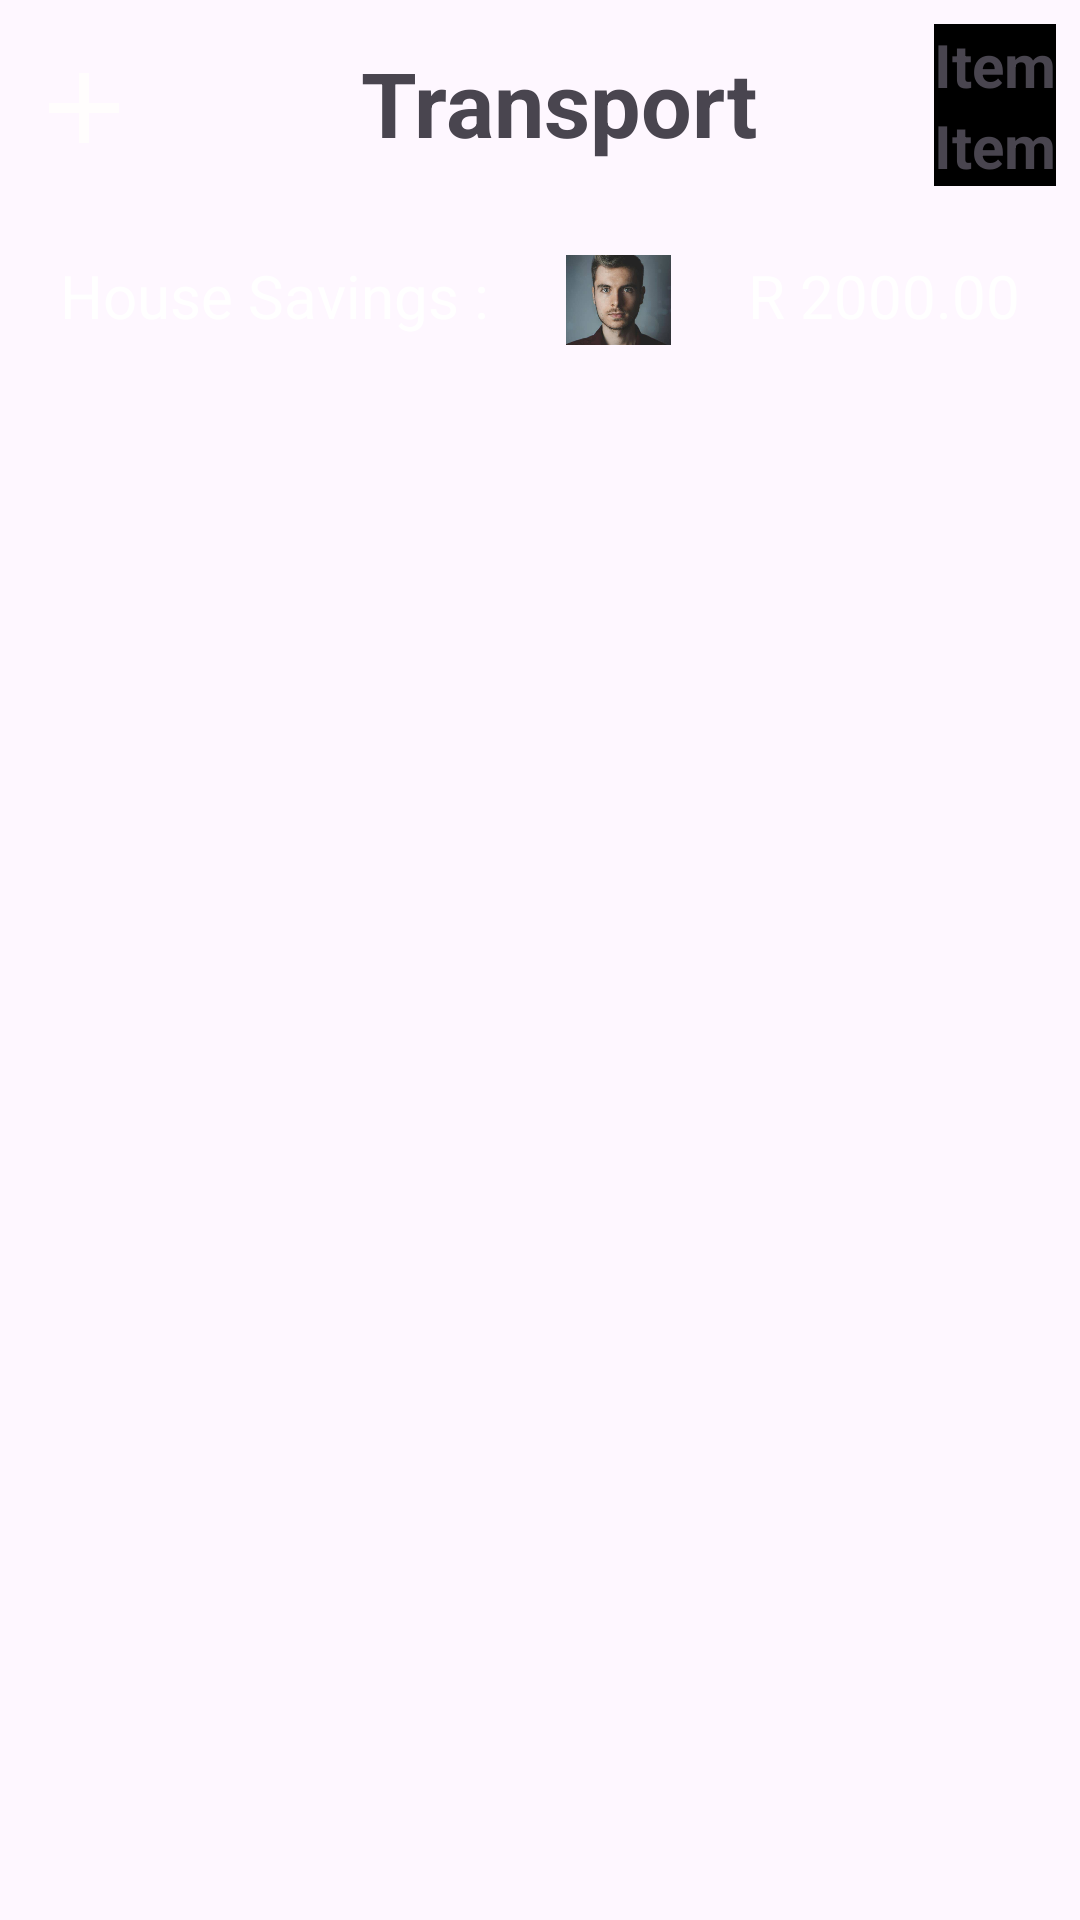

Here is an Android app screen rendered from its layout file. Give the layout XML and the strings, colors and styles it references.
<!-- AndroidManifest.xml: application theme Theme.CyberWallet -->
<!-- res/layout/card_design.xml -->
<?xml version="1.0" encoding="utf-8"?>
<LinearLayout
    xmlns:android="http://schemas.android.com/apk/res/android"
    xmlns:app="http://schemas.android.com/apk/res-auto"
    xmlns:tools="http://schemas.android.com/tools"
    android:layout_width="match_parent"
    android:orientation="vertical"
    android:layout_height="wrap_content"
    android:layout_margin="16dp">




    
    
    

    <androidx.constraintlayout.widget.ConstraintLayout
        android:layout_width="match_parent"
        android:layout_height="70dp"
        android:orientation="horizontal"
        android:background="@drawable/background"
        android:padding="8dp">


        
        
        
        
        
        
        
        
        
        
        

        <ImageView
            android:id="@+id/addButton"
            android:layout_width="40sp"
            android:layout_height="40dp"

            android:src="@drawable/add"
            app:layout_constraintBottom_toBottomOf="parent"
            app:layout_constraintEnd_toStartOf="@+id/textView"
            app:layout_constraintHorizontal_bias="0.0"
            app:layout_constraintStart_toStartOf="parent"
            app:layout_constraintTop_toTopOf="parent"
            app:layout_constraintVertical_bias="0.571" />

        <TextView
            android:id="@+id/textView"
            android:layout_width="wrap_content"
            android:layout_height="wrap_content"
            android:layout_marginStart="112dp"
            android:text="Transport"
            android:textAlignment="center"
            android:textSize="30dp"
            android:textStyle="bold"
            app:layout_constraintBottom_toBottomOf="parent"
            app:layout_constraintStart_toStartOf="parent"
            app:layout_constraintTop_toTopOf="parent"
            app:layout_constraintVertical_bias="0.428" />

        <LinearLayout
            android:layout_width="wrap_content"
            android:layout_height="wrap_content"
            android:orientation="vertical"
            android:background="@color/black"
            app:layout_constraintBottom_toBottomOf="parent"
            app:layout_constraintEnd_toEndOf="parent"
            app:layout_constraintTop_toTopOf="parent"
            >

            <TextView
                android:id="@+id/target"
                android:layout_width="wrap_content"
                android:layout_height="wrap_content"
                android:text="Item"
                android:textSize="20sp"
                android:textStyle="bold"
                app:layout_constraintEnd_toEndOf="parent"
                app:layout_constraintHorizontal_bias="0.0" />

            <TextView
                android:id="@+id/amountSpent"
                android:layout_width="wrap_content"
                android:layout_height="wrap_content"
                android:text="Item"
                android:textSize="20sp"
                android:textStyle="bold"
                app:layout_constraintEnd_toEndOf="parent"
                app:layout_constraintHorizontal_bias="0.0" />
        </LinearLayout>



    </androidx.constraintlayout.widget.ConstraintLayout>

    <androidx.constraintlayout.widget.ConstraintLayout
        android:id="@+id/addExpenseOrIncomeForm"
        android:layout_width="match_parent"
        android:layout_height="wrap_content"
        android:visibility="visible"
        android:background="@drawable/background">

        <LinearLayout
            android:layout_width="match_parent"
            android:layout_height="wrap_content"
            android:orientation="vertical"
            app:layout_constraintBottom_toBottomOf="parent"
            app:layout_constraintEnd_toEndOf="parent"
            app:layout_constraintHorizontal_bias="0.5"
            app:layout_constraintStart_toStartOf="parent"
            app:layout_constraintTop_toTopOf="parent"
            app:layout_constraintVertical_bias="0.5">

            <LinearLayout
                android:layout_width="match_parent"
                android:layout_height="match_parent"
                android:orientation="horizontal"
                android:paddingLeft="20dp"
                android:paddingRight="20dp">

                <TextView
                    android:layout_width="wrap_content"
                    android:layout_height="wrap_content"
                    android:layout_marginTop="15dp"
                    android:layout_marginBottom="15dp"
                    android:text="House Savings :"
                    android:textColor="@color/white"
                    android:textSize="20sp"/>

                <ImageView
                    android:layout_width="30dp"
                    android:layout_height="30dp"
                    android:layout_marginTop="15dp"
                    android:layout_marginBottom="15dp"
                    android:layout_weight="1"
                    android:src="@drawable/profile_image" />

                <TextView
                    android:layout_width="wrap_content"
                    android:layout_height="wrap_content"
                    android:layout_marginTop="15dp"
                    android:layout_marginBottom="15dp"
                    android:text="R 2000.00"
                    android:textColor="@color/white"
                    android:textSize="20sp"/>

            </LinearLayout>


        </LinearLayout>




    </androidx.constraintlayout.widget.ConstraintLayout>

</LinearLayout>
<!-- resources referenced by this layout -->
<resources>
  <color name="black">#FF000000</color>
  <color name="white">#FFFFFFFF</color>
  <!-- drawable add (drawable) -->
  <vector xmlns:android="http://schemas.android.com/apk/res/android" android:height="24dp" android:tint="#FFFDFD" android:viewportHeight="24" android:viewportWidth="24" android:width="24dp">
        
      <path android:fillColor="@android:color/white" android:pathData="M19,13h-6v6h-2v-6H5v-2h6V5h2v6h6v2z"/>
      
  </vector>
  <!-- drawable logo: png bitmap (drawable, 17632 bytes) -->
  <!-- drawable profile_image: jpg bitmap (drawable, 13061 bytes) -->
  <style name="Theme.CyberWallet" parent="Base.Theme.CyberWallet" />
  <style name="Base.Theme.CyberWallet" parent="Theme.Material3.DayNight.NoActionBar">
          
          
      </style>
</resources>
